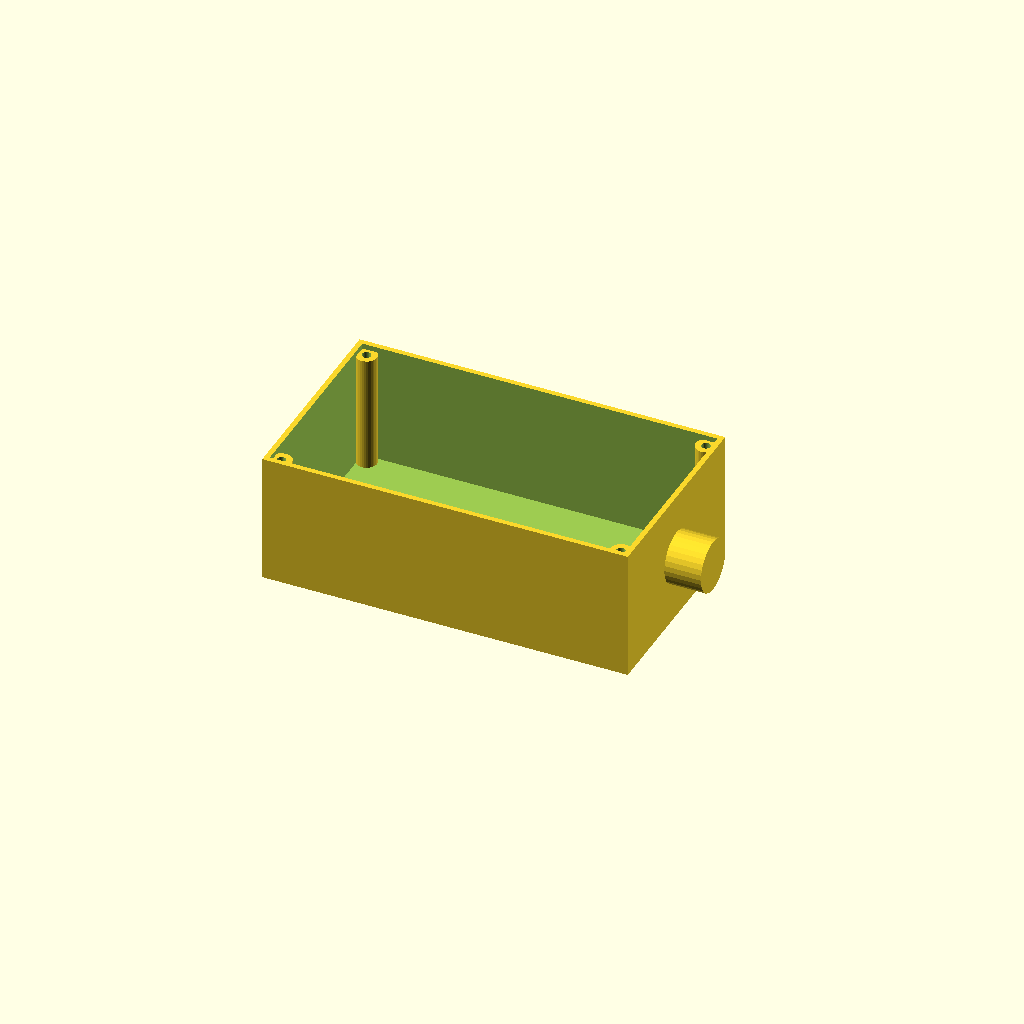
Cell 1: the model at its default parameters.
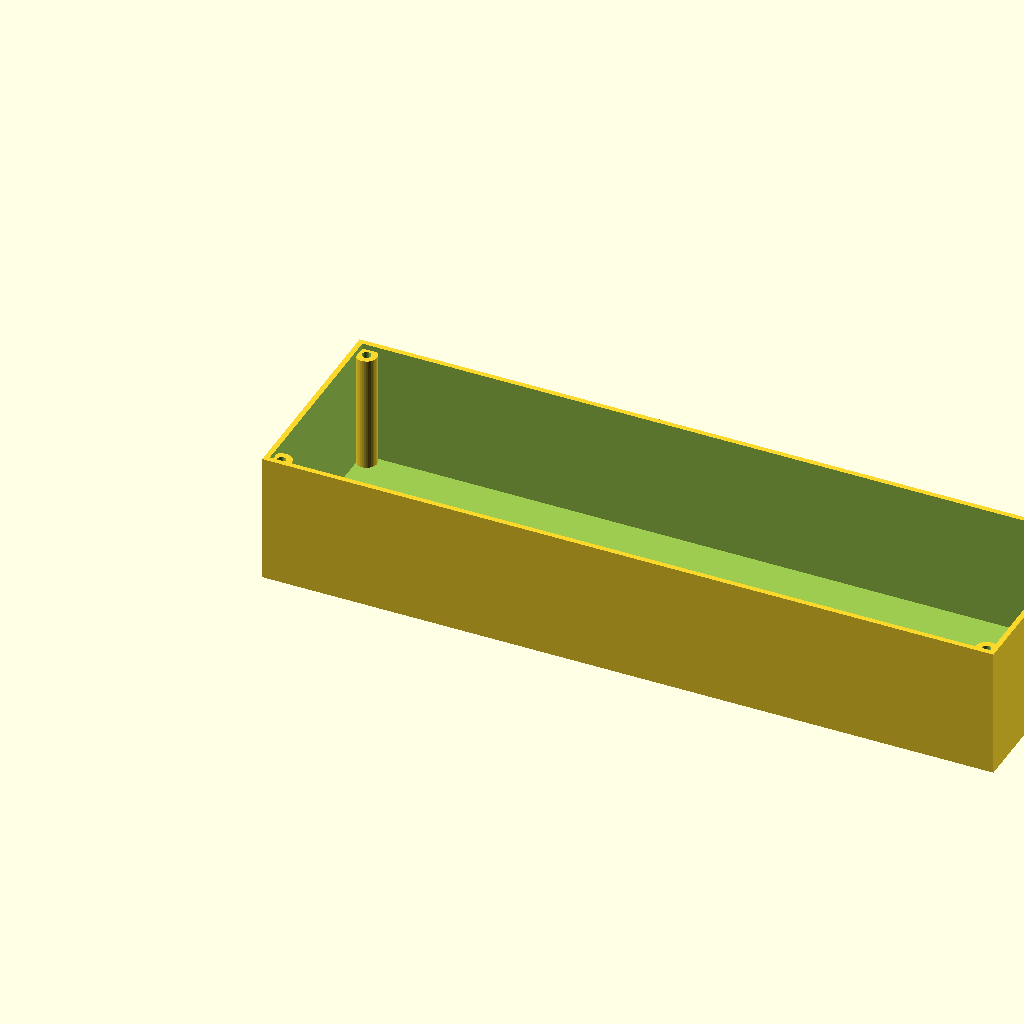
Cell 2: length = 280 (everything else at default).
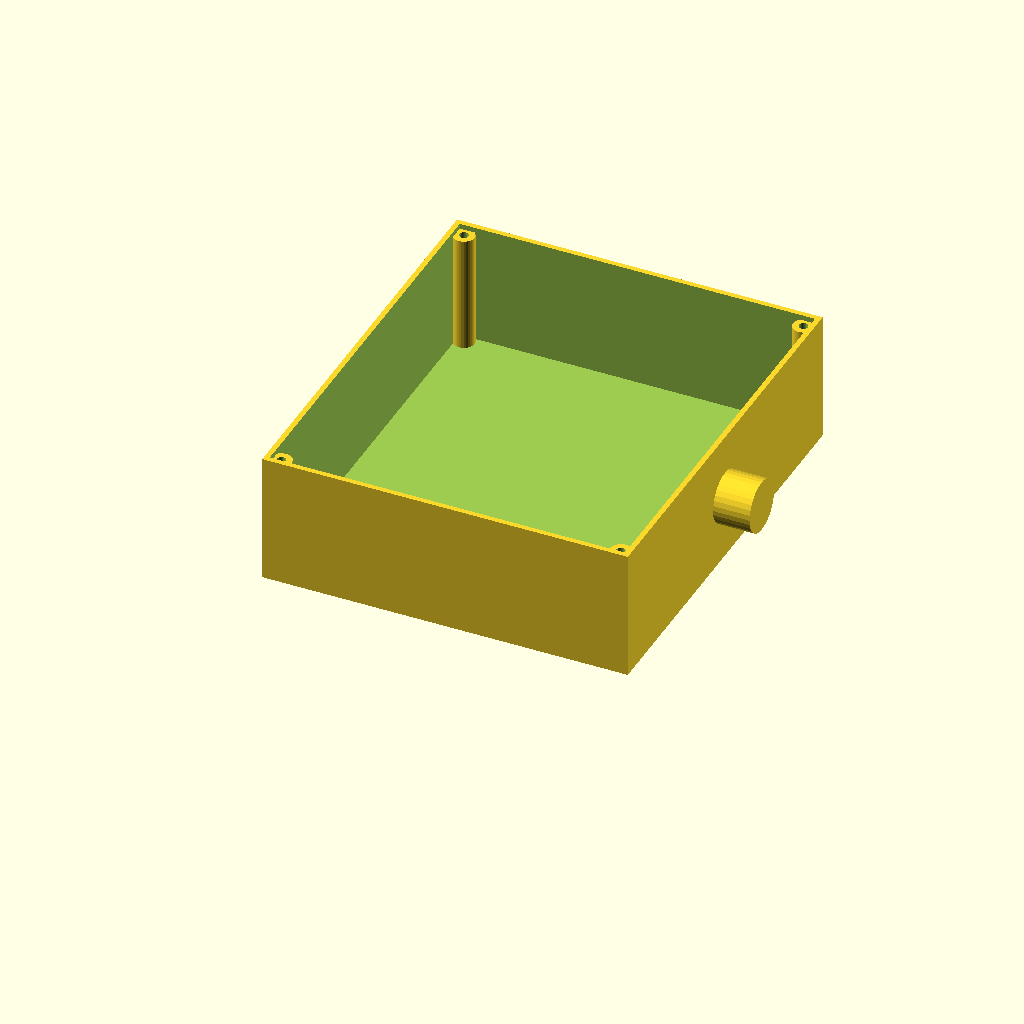
Cell 3: the same model with width = 160.
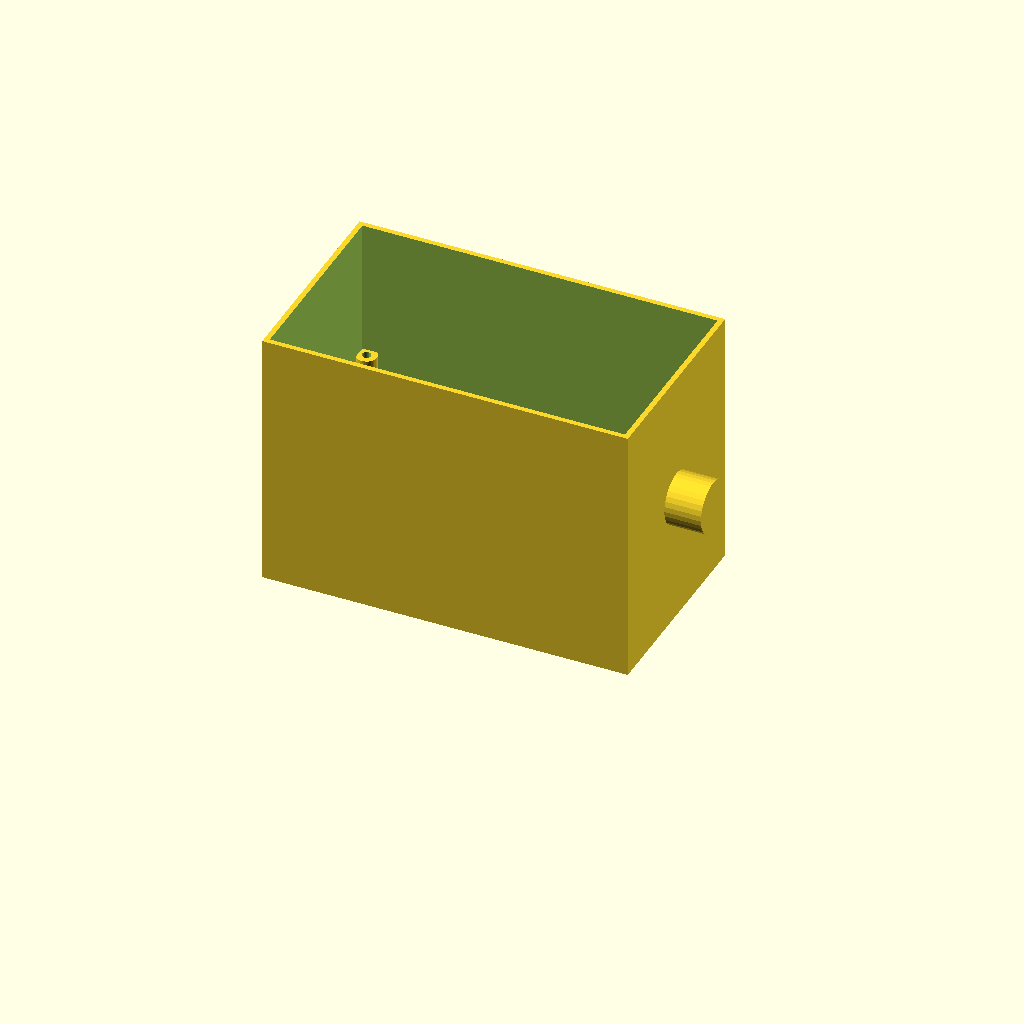
Cell 4: height = 100 (everything else at default).
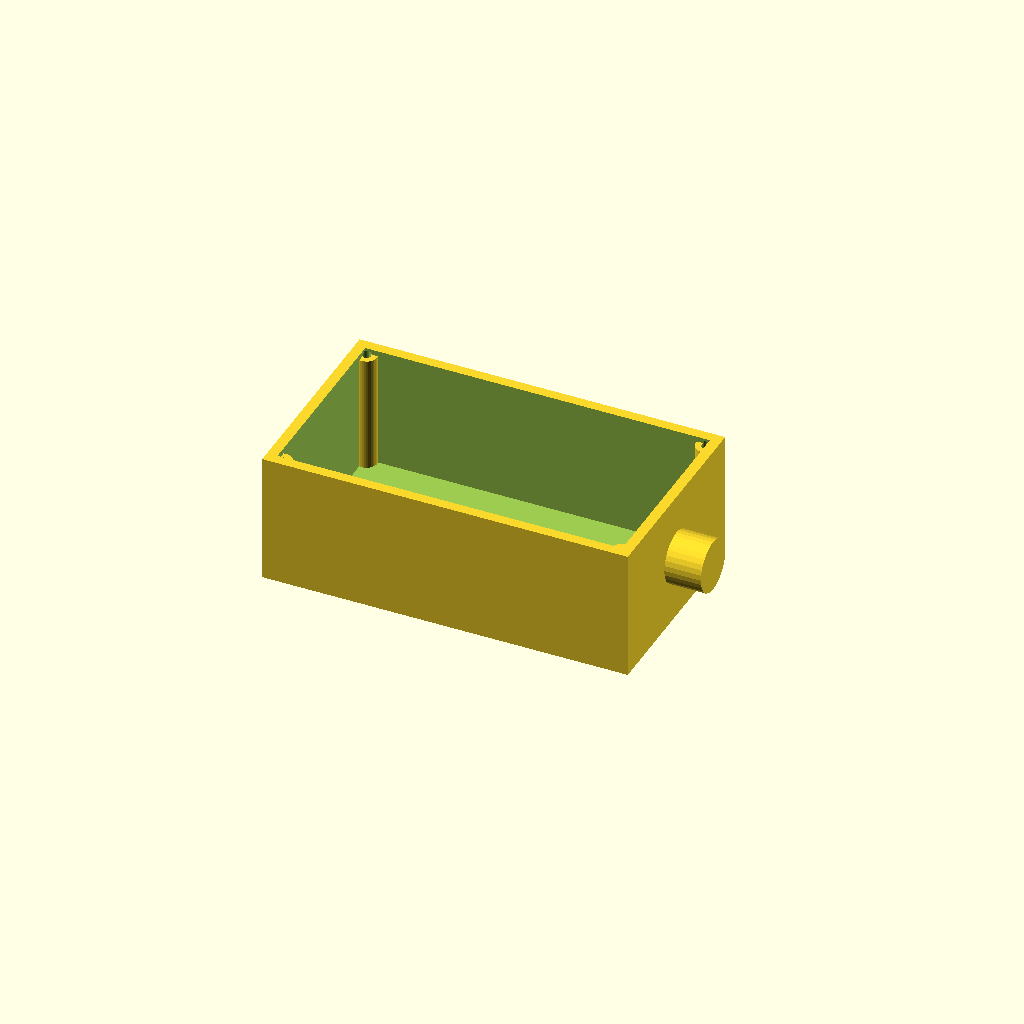
Cell 5: wall = 4 (everything else at default).
All cells are drawn from one camera (rotation 55°, 0°, 25°, orthographic, colour scheme Cornfield), so only the parameter changes between them.
The OpenSCAD source (optional_data/data/gen2/enclosures/part_0015.scad):
$fn = 32;

// ----------------------------------------------------------------------
// Enclosure body: 140 x 80 x 50 mm, wall 2 mm
// ----------------------------------------------------------------------

// --- parameters (mm) ---
length = 140;             // outside length, X
width = 80;               // outside width, Y
height = 50;              // outside height, Z
wall = 2;                 // side wall thickness
floor_t = 3;              // floor thickness
boss_d = 8;               // corner boss diameter
boss_h = 45;              // corner boss height above the floor
boss_hole_d = 3.4;        // lid screw clearance in the boss
boss_lip = 5;             // boss centre inset from the corner
nipple_d = 20;            // cable gland boss diameter
nipple_h = 14;            // cable gland boss height
nipple_bore = 6.5;        // cable gland bore

module shell() {
  difference() {
    cube([length, width, height]);
    /* hollow, open at the top */
    translate([wall, wall, floor_t])
      cube([length - 2 * wall, width - 2 * wall, height]);
  }
}

module bosses() {
  /* corner bosses, sunk 1 mm into the floor */
  for (sx = [0, 1]) for (sy = [0, 1])
    translate([sx * (length - 2 * boss_lip) + boss_lip, sy * (width - 2 * boss_lip) + boss_lip, floor_t - 1])
      cylinder(h = boss_h + 1, d = boss_d);
}

module gland() {
  /* boss on the short wall, sunk 1 mm into it */
  translate([length - 1, width / 2, height * 0.5]) rotate([0, 90, 0])
    cylinder(h = nipple_h + 1, d = nipple_d);
}

difference() {
  union() {
    shell();
    bosses();
    gland();
  }
  /* boss screw holes */
  for (sx = [0, 1]) for (sy = [0, 1])
    translate([sx * (length - 2 * boss_lip) + boss_lip, sy * (width - 2 * boss_lip) + boss_lip, -1]) cylinder(h = floor_t + boss_h + 2, d = boss_hole_d);
  translate([length, width / 2, height * 0.5]) rotate([0, 90, 0]) translate([0, 0, -nipple_h - 2]) cylinder(h = nipple_h + wall + 4, d = nipple_bore);
}
Customizer parameters (derived from the source; name, type, default, range or options):
length: number, default 140
width: number, default 80
height: number, default 50
wall: number, default 2
floor_t: number, default 3
boss_d: number, default 8
boss_h: number, default 45
boss_hole_d: number, default 3.4
boss_lip: number, default 5
nipple_d: number, default 20
nipple_h: number, default 14
nipple_bore: number, default 6.5
